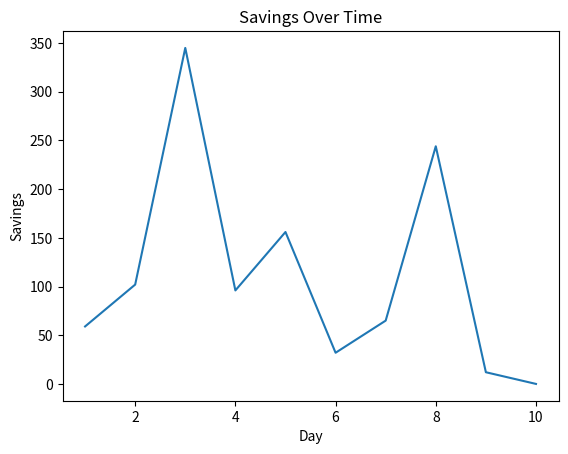

This figure's Python source:
import matplotlib as mpl
import matplotlib.pyplot as plt

savings = [59, 102, 345, 96, 156, 32, 65, 244, 12, 0]
days = list(range(1, len(savings) + 1))

plt.plot(days, savings)
plt.xlabel("Day")
plt.ylabel("Savings")
plt.title("Savings Over Time")
plt.show()
